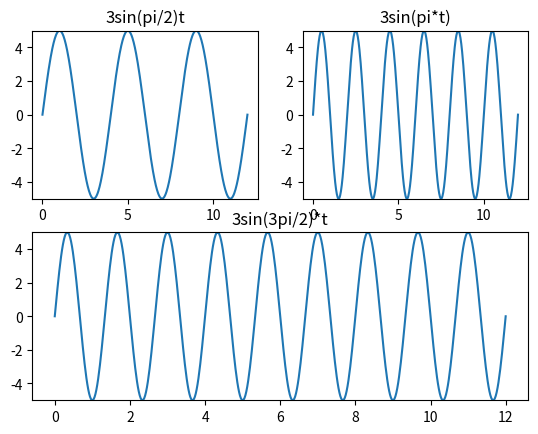

Source code (Python):
import numpy as np
import matplotlib.pyplot as plt
import matplotlib
import math

N = 500
t = np.linspace(0,12,num=N)
# w = pi/2
fs = 0.25
x1 = 5 * np.sin(2 * math.pi * fs * t)
plt.subplot(221)
plt.plot(t,x1)
plt.title(u'3sin(pi/2)t')
plt.ylim(-5.0,5.0)
# w = pi
fs = 0.5
x2 = 5 * np.sin(2 * math.pi * fs * t)
plt.subplot(222)
plt.plot(t,x2)
plt.title(u'3sin(pi*t)')
plt.ylim(-5.0,5.0)
# w = pi/2
fs = 0.75
x3 = 5 * np.sin(2 * math.pi * fs * t)
plt.subplot(212)
plt.plot(t,x3)
plt.title(u'3sin(3pi/2)*t')
plt.ylim(-5.0,5.0)
plt.show()